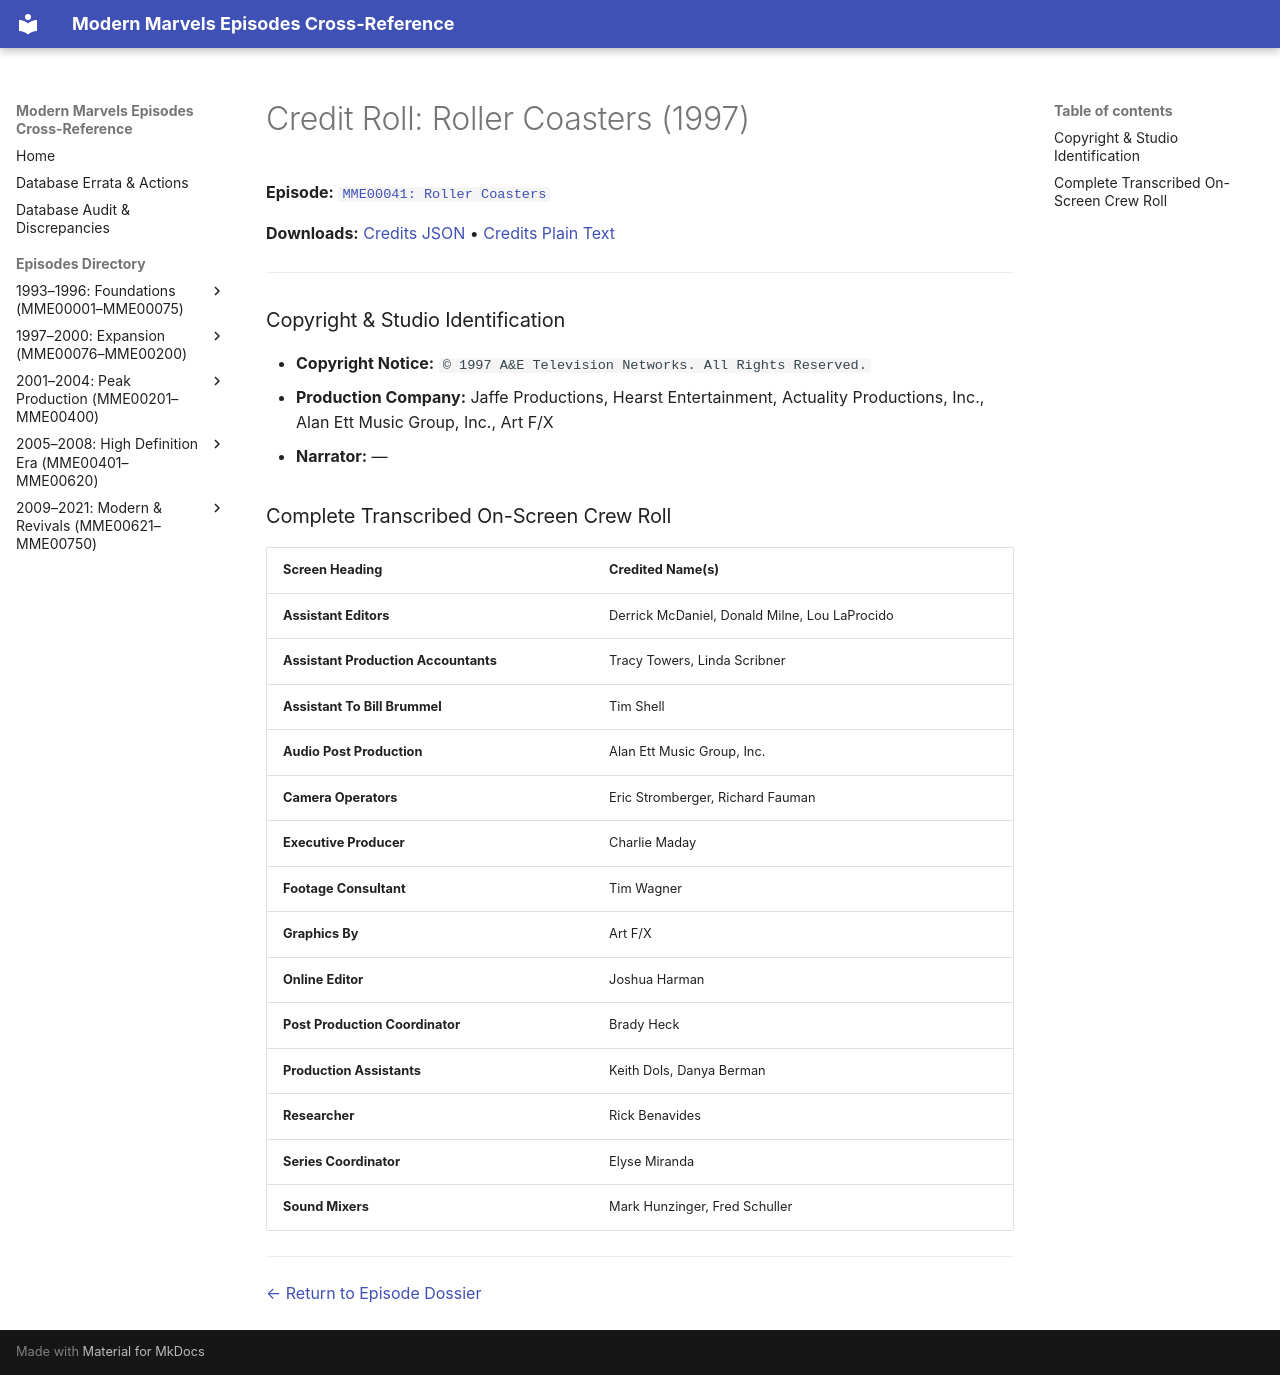

repository: ModernMarvelsFan/ModernMarvels · page: credits/MME00041-credits/index.html · generator: mkdocs

# Credit Roll: Roller Coasters (1997)
**Episode:** [`MME00041: Roller Coasters`](../episodes/MME00041.md)

**Downloads:** [Credits JSON](json/MME00041-credits.json) • [Credits Plain Text](txt/MME00041-credits.txt)

---

### Copyright & Studio Identification
* **Copyright Notice:** `© 1997 A&E Television Networks. All Rights Reserved.`
* **Production Company:** Jaffe Productions, Hearst Entertainment, Actuality Productions, Inc., Alan Ett Music Group, Inc., Art F/X
* **Narrator:** —

### Complete Transcribed On-Screen Crew Roll

| Screen Heading | Credited Name(s) |
| :--- | :--- |
| **Assistant Editors** | Derrick McDaniel, Donald Milne, Lou LaProcido |
| **Assistant Production Accountants** | Tracy Towers, Linda Scribner |
| **Assistant To Bill Brummel** | Tim Shell |
| **Audio Post Production** | Alan Ett Music Group, Inc. |
| **Camera Operators** | Eric Stromberger, Richard Fauman |
| **Executive Producer** | Charlie Maday |
| **Footage Consultant** | Tim Wagner |
| **Graphics By** | Art F/X |
| **Online Editor** | Joshua Harman |
| **Post Production Coordinator** | Brady Heck |
| **Production Assistants** | Keith Dols, Danya Berman |
| **Researcher** | Rick Benavides |
| **Series Coordinator** | Elyse Miranda |
| **Sound Mixers** | Mark Hunzinger, Fred Schuller |

---
[← Return to Episode Dossier](../episodes/MME00041.md)
